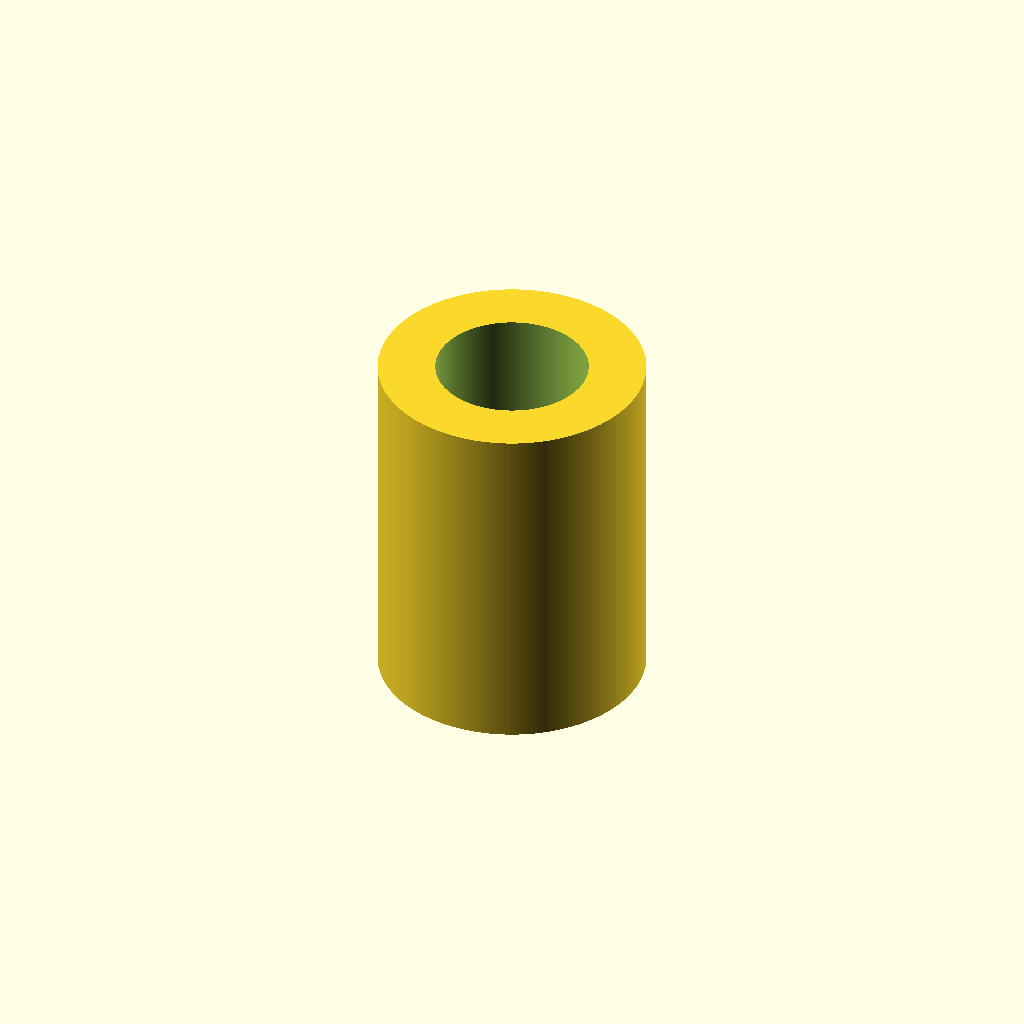
Cell 1 — every parameter at its default value.
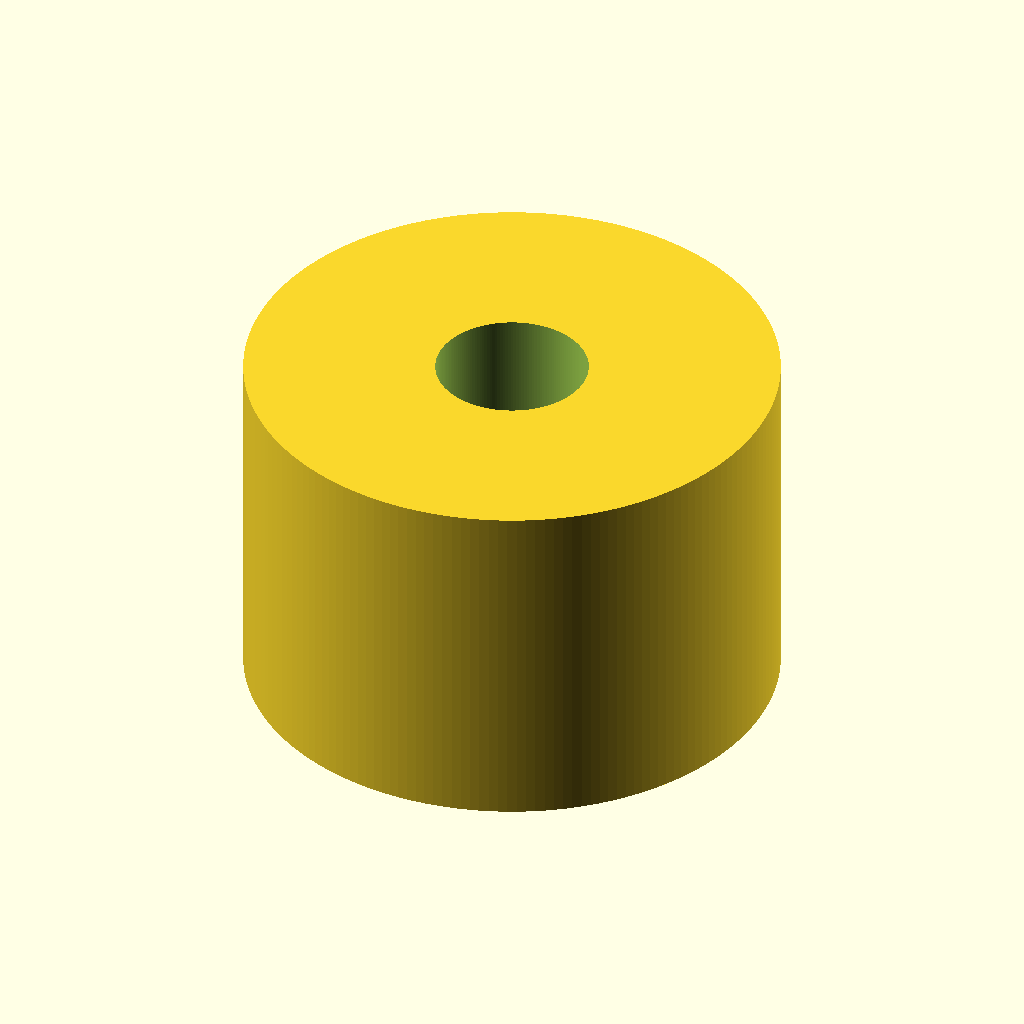
Cell 2 — od_d set to 56, the other parameters unchanged.
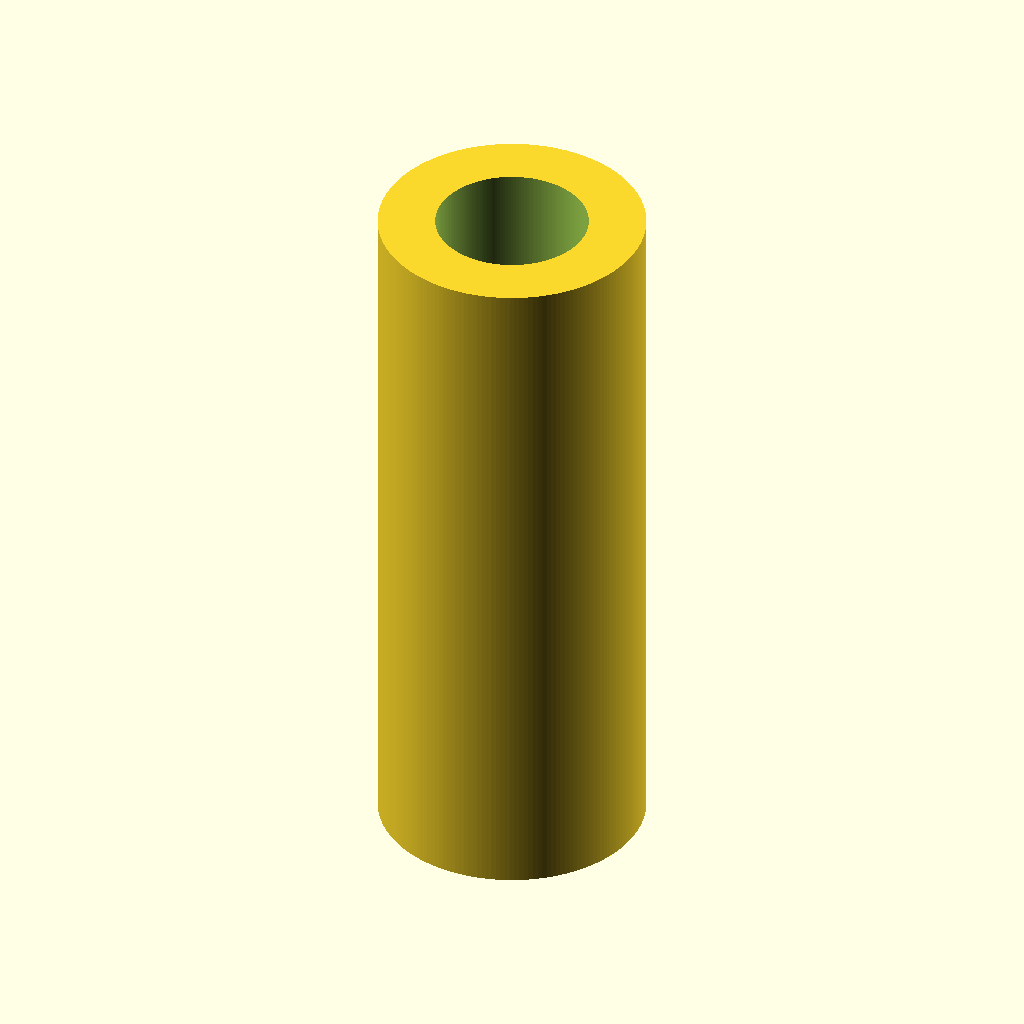
Cell 3: the same model with len = 74.
All cells are drawn from one camera (rotation 55°, 0°, 25°, orthographic, colour scheme Cornfield), so only the parameter changes between them.
Source of the model, additional_study/matched_effort/results/direct_vlm/scad/linear_bearing__LM16UUOP.scad:
$fn = 180;

bore_d = 16.0;   // mm (ID)
od_d   = 28.0;   // mm (OD)
len    = 37.0;   // mm (overall length)

eps = 0.05;      // small overlap to avoid coplanar faces

difference() {
    // Outer body: exact OD and length, centered for easy verification
    cylinder(d = od_d, h = len, center = true);

    // Through bore: exact ID, extended slightly to guarantee a clean cut
    cylinder(d = bore_d, h = len + 2*eps, center = true);
}
Customizer parameters (derived from the source; name, type, default, range or options):
bore_d: number, default 16
od_d: number, default 28
len: number, default 37
eps: number, default 0.05
